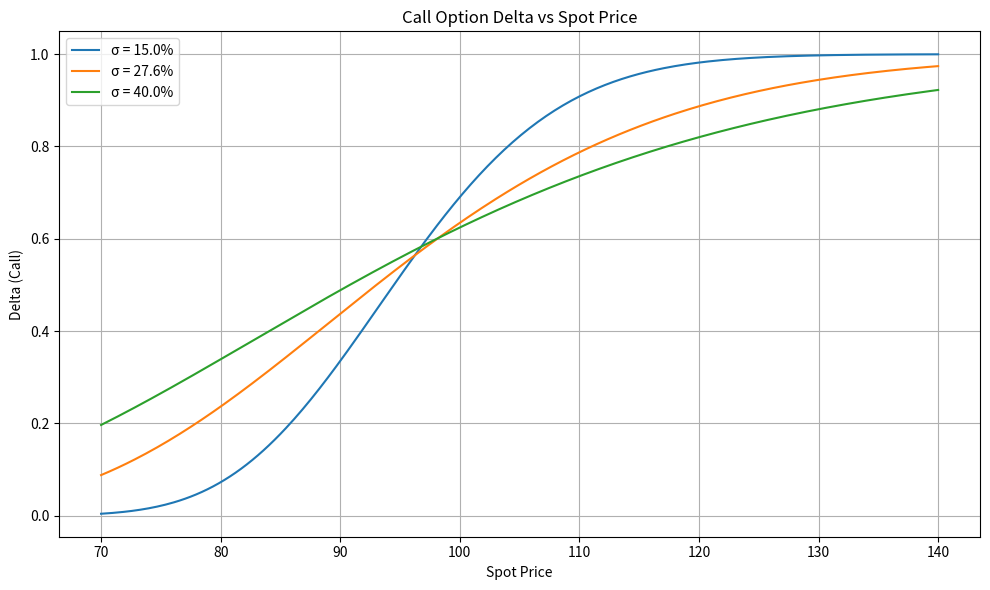

Write Python code to recreate this figure.
import numpy as np
from scipy.stats import norm
import matplotlib.pyplot as plt
import os

# ========== 可调参数 ==========
K = 97.5          # 行权价
r = 0.043         # 无风险利率
T = 0.58          # 剩余年限
S_min, S_max = 70, 140   # 标的价格范围
volatility_list = [0.15, 0.276, 0.40]   # 波动率参数（可任意调整）
S_target = 110    # 需要报告 delta 的标的价格
sigma_target = 0.276  # 对应的波动率
# =============================

# 生成标的价格序列
S = np.linspace(S_min, S_max, 300)

# 绘图
plt.figure(figsize=(10, 6))
for sigma in volatility_list:
    d1 = (np.log(S / K) + (r + 0.5 * sigma**2) * T) / (sigma * np.sqrt(T))
    delta_call = norm.cdf(d1)
    plt.plot(S, delta_call, label=f'σ = {sigma*100:.1f}%')

plt.xlabel('Spot Price')
plt.ylabel('Delta (Call)')
plt.title('Call Option Delta vs Spot Price')
plt.grid(True)
plt.legend()
plt.tight_layout()

# 保存图片
figure_path = os.path.abspath('delta_vs_spot.png')
plt.savefig(figure_path, dpi=150)
plt.close()

# 计算指定点的delta
d1_target = (np.log(S_target / K) + (r + 0.5 * sigma_target**2) * T) / (sigma_target * np.sqrt(T))
delta_at_target = norm.cdf(d1_target)

# 构建结果字典
result = {
    'delta_at_s110': delta_at_target,
    'figure_path': figure_path
}

# 输出结果（供查看）
print(result)
